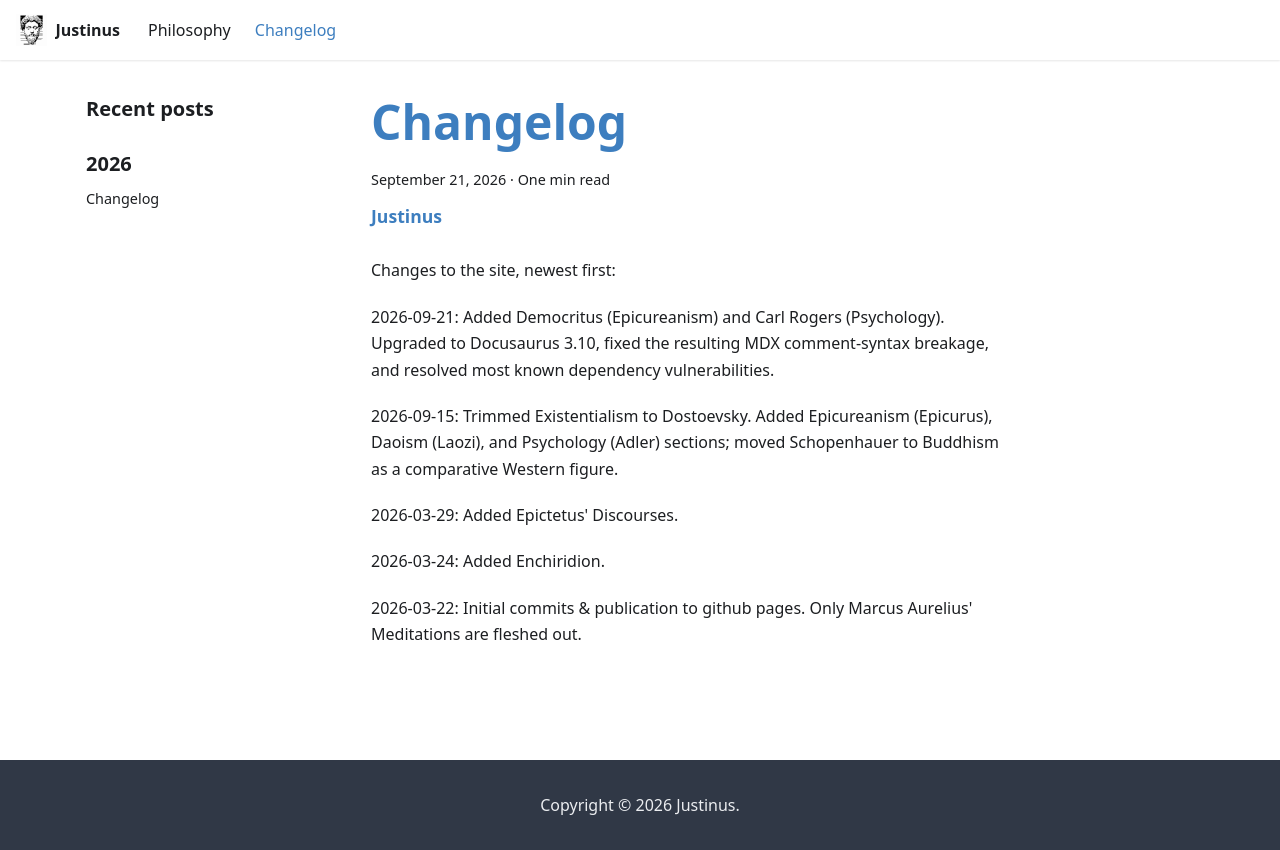

repository: jumarin22/justinus · page: changelog.html · generator: docusaurus

---
slug: changelog
title: Changelog
authors: [me]
tags: []
---

Changes to the site, newest first:

2026-09-21: Added Democritus (Epicureanism) and Carl Rogers (Psychology). Upgraded to Docusaurus 3.10, fixed the resulting MDX comment-syntax breakage, and resolved most known dependency vulnerabilities.

2026-09-15: Trimmed Existentialism to Dostoevsky. Added Epicureanism (Epicurus), Daoism (Laozi), and Psychology (Adler) sections; moved Schopenhauer to Buddhism as a comparative Western figure.

2026-03-29: Added Epictetus' Discourses.

2026-03-24: Added Enchiridion.

2026-03-22: Initial commits & publication to github pages. Only Marcus Aurelius' Meditations are fleshed out.
